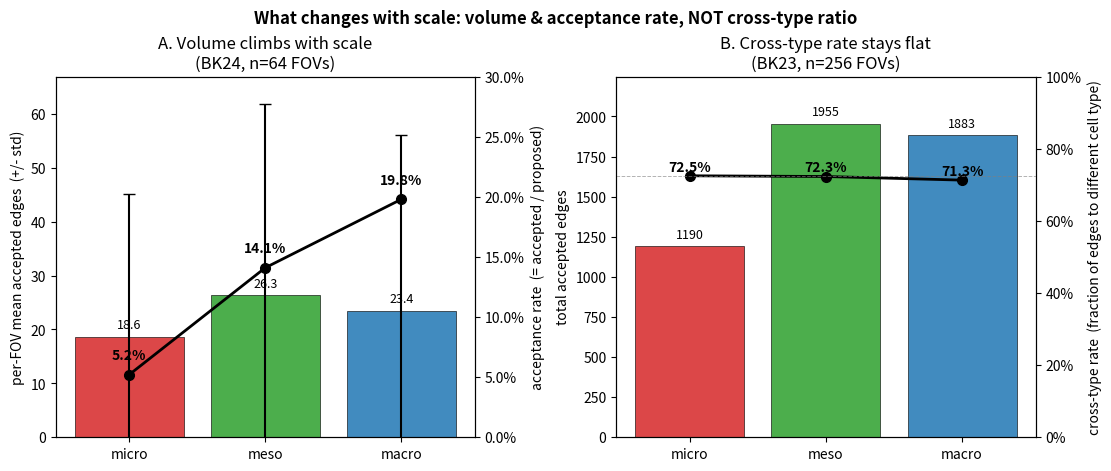

Here is the Python script that generated this plot:
"""Tiny 2-panel summary plot: absolute counts/acceptance-rate climb with scale,
but cross-type rate stays flat.

Panel A: BK24-SKI-28-FO-1-s3 (n=64 FOVs)
  - bars: per-FOV mean accepted-edge count
  - line (secondary y): acceptance rate (= accepted / proposed)

Panel B: BK23-SKI-27-FO-1-S6-C2 (n=256 FOVs)
  - bars: total accepted-edge count
  - line (secondary y): cross-type rate
"""

import matplotlib.pyplot as plt
import numpy as np
from pathlib import Path

SCALES = ["micro", "meso", "macro"]
PALETTE = ["#d62728", "#2ca02c", "#1f77b4"]

# BK24 numbers from logs/job_logs/diag_edges.25614.out
bk24_accepted_mean = [18.6, 26.3, 23.4]
bk24_accepted_std  = [26.6, 35.6, 32.6]
bk24_acceptance_rate = [0.052, 0.141, 0.198]

# BK23 numbers from logs/job_logs/plot_edge_cells.25631.out
bk23_total_accepted = [1190, 1955, 1883]
bk23_cross_type_rate = [0.725, 0.723, 0.713]

out_dir = Path("figures/diagnostics/edge_candidate_cells")
out_dir.mkdir(parents=True, exist_ok=True)

fig, (axA, axB) = plt.subplots(1, 2, figsize=(11, 4.6), constrained_layout=True)

# --- Panel A ---
x = np.arange(3)
bars = axA.bar(x, bk24_accepted_mean, yerr=bk24_accepted_std, color=PALETTE,
               capsize=4, alpha=0.85, edgecolor="black", linewidth=0.5)
for i, b in enumerate(bars):
    axA.text(b.get_x() + b.get_width() / 2, b.get_height() + 1,
             f"{bk24_accepted_mean[i]:.1f}", ha="center", va="bottom", fontsize=9)
axA.set_xticks(x); axA.set_xticklabels(SCALES)
axA.set_ylabel("per-FOV mean accepted edges  (+/- std)")
axA.set_ylim(0, max(bk24_accepted_mean) + max(bk24_accepted_std) + 5)
axA.set_title("A. Volume climbs with scale\n(BK24, n=64 FOVs)")

axA2 = axA.twinx()
axA2.plot(x, bk24_acceptance_rate, "o-", color="black", lw=2, markersize=7)
for i, r in enumerate(bk24_acceptance_rate):
    axA2.text(i, r + 0.01, f"{r:.1%}", ha="center", va="bottom",
              fontsize=10, fontweight="bold")
axA2.set_ylabel("acceptance rate  (= accepted / proposed)")
axA2.set_ylim(0, 0.30)
axA2.yaxis.set_major_formatter(plt.matplotlib.ticker.PercentFormatter(1.0))

# --- Panel B ---
bars = axB.bar(x, bk23_total_accepted, color=PALETTE, alpha=0.85,
               edgecolor="black", linewidth=0.5)
for i, b in enumerate(bars):
    axB.text(b.get_x() + b.get_width() / 2, b.get_height() + 30,
             f"{bk23_total_accepted[i]}", ha="center", va="bottom", fontsize=9)
axB.set_xticks(x); axB.set_xticklabels(SCALES)
axB.set_ylabel("total accepted edges")
axB.set_ylim(0, max(bk23_total_accepted) * 1.15)
axB.set_title("B. Cross-type rate stays flat\n(BK23, n=256 FOVs)")

axB2 = axB.twinx()
axB2.plot(x, bk23_cross_type_rate, "o-", color="black", lw=2, markersize=7)
for i, r in enumerate(bk23_cross_type_rate):
    axB2.text(i, r + 0.005, f"{r:.1%}", ha="center", va="bottom",
              fontsize=10, fontweight="bold")
axB2.set_ylabel("cross-type rate  (fraction of edges to different cell type)")
axB2.set_ylim(0, 1.0)
axB2.yaxis.set_major_formatter(plt.matplotlib.ticker.PercentFormatter(1.0))
axB2.axhline(0.725, ls="--", color="grey", lw=0.7, alpha=0.6, label="micro level")

fig.suptitle("What changes with scale: volume & acceptance rate, NOT cross-type ratio",
             fontsize=12, fontweight="bold")

for ext in ("pdf", "png"):
    p = out_dir / f"figure_scale_count_vs_rate.{ext}"
    fig.savefig(p, dpi=200, bbox_inches="tight")
    print(f"[save] {p}")
